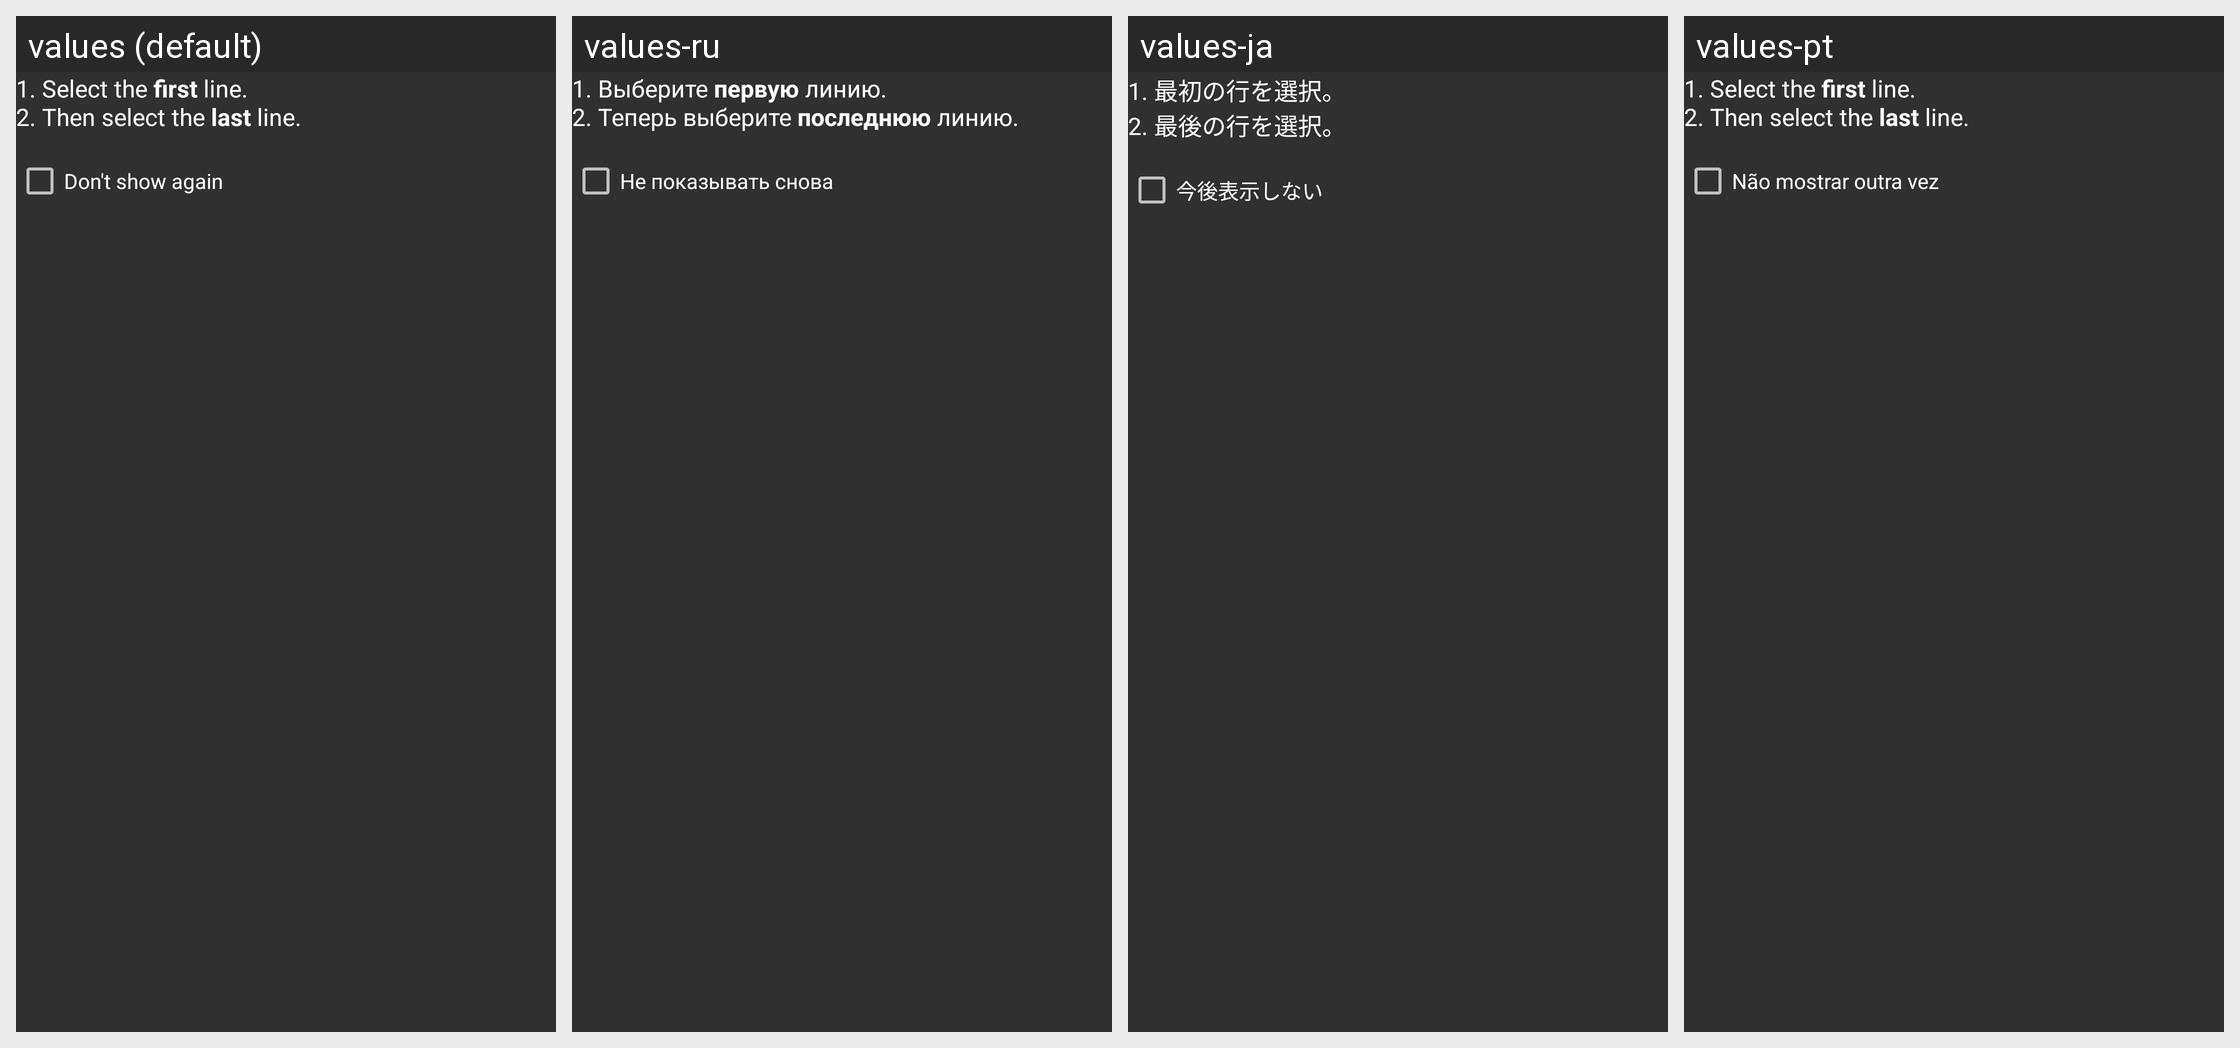

Translations of the strings shown on this Android screen, per locale in the grid:
Android screen res/layout/dialog_partial_save_help.xml rendered under 4 locales, left to right: values (default), values-ru, values-ja, values-pt. Device: Nexus 5 (rendered at 1080×1920; each locale shown at half size, 540×960, under a caption strip naming it); theme Theme.MatLog.
Other locales in the repository, not shown: values-de, values-fr, values-nl, values-pl, values-sv, values-uk.
Strings drawn on this screen, with the default value and each locale's value (text and hints the layout hard-codes, and strings that could not be matched under every locale, appear in the picture but are not listed):

dialog_partial_select_explanation
  values: 1. Select the first line.
      2. Then select the last line.
  values-ru: 1. Выберите первую линию.
      2. Теперь выберите последнюю линию.
  values-ja: 1. 最初の行を選択。
      2. 最後の行を選択。
  values-pt: 1. Select the first line.
      2. Then select the last line.

checkbox_never_show_partial_select_help
  values: Don't show again
  values-ru: Не показывать снова
  values-ja: 今後表示しない
  values-pt: Não mostrar outra vez
